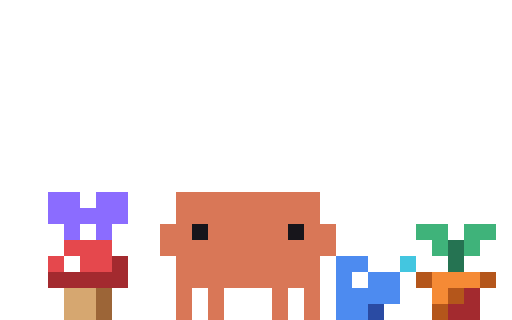
t = 0.00 s
t = 1.80 s: frame unchanged from t = 0.00 s, image omitted
t = 3.19 s: frame unchanged from t = 0.00 s, image omitted
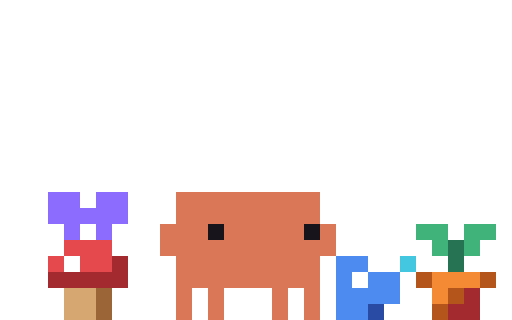
t = 5.06 s
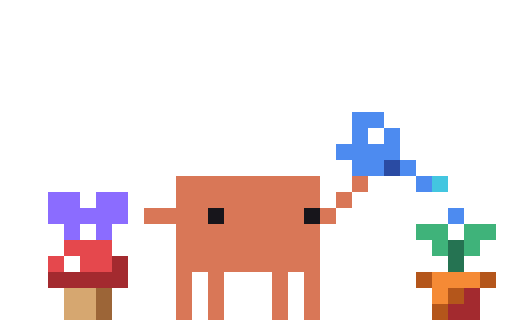
t = 6.66 s
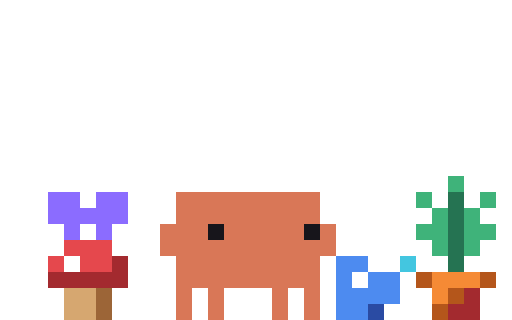
t = 8.31 s

The animated SVG that drew these frames (rendered in a browser with its animation timeline set to each time). Animation: 133 CSS @keyframes rules; frames cover the first 8.30 s, repeats indefinitely.

<svg xmlns="http://www.w3.org/2000/svg" width="96" height="60" viewBox="0 0 32 20" shape-rendering="crispEdges"><title>Clawd idle-garden</title><desc>Tends a potted sprout: tips his little blue watering can over it on tiptoe, watches it grow leaves, a bud and a pink flower, admires it while a butterfly visits and waves it goodbye, then the flower drops a seed that becomes the sprout again.</desc><style>@keyframes clawd-idle-garden-0-0{0%{opacity:1}24.404%{opacity:0}100%{opacity:0}}.clawd-idle-garden-0-0{opacity:1;animation:clawd-idle-garden-0-0 23070ms step-end infinite}@keyframes clawd-idle-garden-0-1{0%{opacity:0}24.404%{opacity:1}24.881%{opacity:0}100%{opacity:0}}.clawd-idle-garden-0-1{opacity:0;animation:clawd-idle-garden-0-1 23070ms step-end infinite}@keyframes clawd-idle-garden-0-2{0%{opacity:0}24.881%{opacity:1}25.531%{opacity:0}100%{opacity:0}}.clawd-idle-garden-0-2{opacity:0;animation:clawd-idle-garden-0-2 23070ms step-end infinite}@keyframes clawd-idle-garden-0-3{0%{opacity:0}25.531%{opacity:1}26.311%{opacity:0}100%{opacity:0}}.clawd-idle-garden-0-3{opacity:0;animation:clawd-idle-garden-0-3 23070ms step-end infinite}@keyframes clawd-idle-garden-0-4{0%{opacity:0}26.311%{opacity:1}29.172%{opacity:0}100%{opacity:0}}.clawd-idle-garden-0-4{opacity:0;animation:clawd-idle-garden-0-4 23070ms step-end infinite}@keyframes clawd-idle-garden-0-5{0%{opacity:0}29.172%{opacity:1}29.692%{opacity:0}100%{opacity:0}}.clawd-idle-garden-0-5{opacity:0;animation:clawd-idle-garden-0-5 23070ms step-end infinite}@keyframes clawd-idle-garden-0-6{0%{opacity:0}29.692%{opacity:1}30.212%{opacity:0}100%{opacity:0}}.clawd-idle-garden-0-6{opacity:0;animation:clawd-idle-garden-0-6 23070ms step-end infinite}@keyframes clawd-idle-garden-0-7{0%{opacity:0}30.212%{opacity:1}30.733%{opacity:0}100%{opacity:0}}.clawd-idle-garden-0-7{opacity:0;animation:clawd-idle-garden-0-7 23070ms step-end infinite}@keyframes clawd-idle-garden-0-8{0%{opacity:0}30.733%{opacity:1}31.339%{opacity:0}100%{opacity:0}}.clawd-idle-garden-0-8{opacity:0;animation:clawd-idle-garden-0-8 23070ms step-end infinite}@keyframes clawd-idle-garden-0-9{0%{opacity:0}31.339%{opacity:1}100%{opacity:1}}.clawd-idle-garden-0-9{opacity:0;animation:clawd-idle-garden-0-9 23070ms step-end infinite}@keyframes clawd-idle-garden-1-0{0%{opacity:1}33.507%{opacity:0}100%{opacity:0}}.clawd-idle-garden-1-0{opacity:1;animation:clawd-idle-garden-1-0 23070ms step-end infinite}@keyframes clawd-idle-garden-1-1{0%{opacity:0}33.507%{opacity:1}33.897%{opacity:0}100%{opacity:0}}.clawd-idle-garden-1-1{opacity:0;animation:clawd-idle-garden-1-1 23070ms step-end infinite}@keyframes clawd-idle-garden-1-2{0%{opacity:0}33.897%{opacity:1}34.287%{opacity:0}100%{opacity:0}}.clawd-idle-garden-1-2{opacity:0;animation:clawd-idle-garden-1-2 23070ms step-end infinite}@keyframes clawd-idle-garden-1-3{0%{opacity:0}34.287%{opacity:1}34.807%{opacity:0}100%{opacity:0}}.clawd-idle-garden-1-3{opacity:0;animation:clawd-idle-garden-1-3 23070ms step-end infinite}@keyframes clawd-idle-garden-1-4{0%{opacity:0}34.807%{opacity:1}35.241%{opacity:0}100%{opacity:0}}.clawd-idle-garden-1-4{opacity:0;animation:clawd-idle-garden-1-4 23070ms step-end infinite}@keyframes clawd-idle-garden-1-5{0%{opacity:0}35.241%{opacity:1}86.996%{opacity:0}100%{opacity:0}}.clawd-idle-garden-1-5{opacity:0;animation:clawd-idle-garden-1-5 23070ms step-end infinite}@keyframes clawd-idle-garden-1-6{0%{opacity:0}86.996%{opacity:1}87.56%{opacity:0}100%{opacity:0}}.clawd-idle-garden-1-6{opacity:0;animation:clawd-idle-garden-1-6 23070ms step-end infinite}@keyframes clawd-idle-garden-1-7{0%{opacity:0}87.56%{opacity:1}88.123%{opacity:0}100%{opacity:0}}.clawd-idle-garden-1-7{opacity:0;animation:clawd-idle-garden-1-7 23070ms step-end infinite}@keyframes clawd-idle-garden-1-8{0%{opacity:0}88.123%{opacity:1}88.6%{opacity:0}100%{opacity:0}}.clawd-idle-garden-1-8{opacity:0;animation:clawd-idle-garden-1-8 23070ms step-end infinite}@keyframes clawd-idle-garden-1-9{0%{opacity:0}88.6%{opacity:1}89.293%{opacity:0}100%{opacity:0}}.clawd-idle-garden-1-9{opacity:0;animation:clawd-idle-garden-1-9 23070ms step-end infinite}@keyframes clawd-idle-garden-1-10{0%{opacity:0}89.293%{opacity:1}89.944%{opacity:0}100%{opacity:0}}.clawd-idle-garden-1-10{opacity:0;animation:clawd-idle-garden-1-10 23070ms step-end infinite}@keyframes clawd-idle-garden-1-11{0%{opacity:0}89.944%{opacity:1}90.984%{opacity:0}100%{opacity:0}}.clawd-idle-garden-1-11{opacity:0;animation:clawd-idle-garden-1-11 23070ms step-end infinite}@keyframes clawd-idle-garden-1-12{0%{opacity:0}90.984%{opacity:1}91.721%{opacity:0}100%{opacity:0}}.clawd-idle-garden-1-12{opacity:0;animation:clawd-idle-garden-1-12 23070ms step-end infinite}@keyframes clawd-idle-garden-1-13{0%{opacity:0}91.721%{opacity:1}92.501%{opacity:0}100%{opacity:0}}.clawd-idle-garden-1-13{opacity:0;animation:clawd-idle-garden-1-13 23070ms step-end infinite}@keyframes clawd-idle-garden-1-14{0%{opacity:0}92.501%{opacity:1}100%{opacity:1}}.clawd-idle-garden-1-14{opacity:0;animation:clawd-idle-garden-1-14 23070ms step-end infinite}@keyframes clawd-idle-garden-2-0{0%{opacity:1}45.08%{opacity:0}100%{opacity:0}}.clawd-idle-garden-2-0{opacity:1;animation:clawd-idle-garden-2-0 23070ms step-end infinite}@keyframes clawd-idle-garden-2-1{0%{opacity:0}45.08%{opacity:1}45.644%{opacity:0}100%{opacity:0}}.clawd-idle-garden-2-1{opacity:0;animation:clawd-idle-garden-2-1 23070ms step-end infinite}@keyframes clawd-idle-garden-2-2{0%{opacity:0}45.644%{opacity:1}46.164%{opacity:0}100%{opacity:0}}.clawd-idle-garden-2-2{opacity:0;animation:clawd-idle-garden-2-2 23070ms step-end infinite}@keyframes clawd-idle-garden-2-3{0%{opacity:0}46.164%{opacity:1}47.508%{opacity:0}100%{opacity:0}}.clawd-idle-garden-2-3{opacity:0;animation:clawd-idle-garden-2-3 23070ms step-end infinite}@keyframes clawd-idle-garden-2-4{0%{opacity:0}47.508%{opacity:1}50.195%{opacity:0}100%{opacity:0}}.clawd-idle-garden-2-4{opacity:0;animation:clawd-idle-garden-2-4 23070ms step-end infinite}@keyframes clawd-idle-garden-2-5{0%{opacity:0}50.195%{opacity:1}57.304%{opacity:0}100%{opacity:0}}.clawd-idle-garden-2-5{opacity:0;animation:clawd-idle-garden-2-5 23070ms step-end infinite}@keyframes clawd-idle-garden-2-6{0%{opacity:0}57.304%{opacity:1}58.041%{opacity:0}100%{opacity:0}}.clawd-idle-garden-2-6{opacity:0;animation:clawd-idle-garden-2-6 23070ms step-end infinite}@keyframes clawd-idle-garden-2-7{0%{opacity:0}58.041%{opacity:1}58.821%{opacity:0}100%{opacity:0}}.clawd-idle-garden-2-7{opacity:0;animation:clawd-idle-garden-2-7 23070ms step-end infinite}@keyframes clawd-idle-garden-2-8{0%{opacity:0}58.821%{opacity:1}60.078%{opacity:0}100%{opacity:0}}.clawd-idle-garden-2-8{opacity:0;animation:clawd-idle-garden-2-8 23070ms step-end infinite}@keyframes clawd-idle-garden-2-9{0%{opacity:0}60.078%{opacity:1}78.11%{opacity:0}100%{opacity:0}}.clawd-idle-garden-2-9{opacity:0;animation:clawd-idle-garden-2-9 23070ms step-end infinite}@keyframes clawd-idle-garden-2-10{0%{opacity:0}78.11%{opacity:1}78.674%{opacity:0}100%{opacity:0}}.clawd-idle-garden-2-10{opacity:0;animation:clawd-idle-garden-2-10 23070ms step-end infinite}@keyframes clawd-idle-garden-2-11{0%{opacity:0}78.674%{opacity:1}82.835%{opacity:0}100%{opacity:0}}.clawd-idle-garden-2-11{opacity:0;animation:clawd-idle-garden-2-11 23070ms step-end infinite}@keyframes clawd-idle-garden-2-12{0%{opacity:0}82.835%{opacity:1}83.875%{opacity:0}100%{opacity:0}}.clawd-idle-garden-2-12{opacity:0;animation:clawd-idle-garden-2-12 23070ms step-end infinite}@keyframes clawd-idle-garden-2-13{0%{opacity:0}83.875%{opacity:1}85.696%{opacity:0}100%{opacity:0}}.clawd-idle-garden-2-13{opacity:0;animation:clawd-idle-garden-2-13 23070ms step-end infinite}@keyframes clawd-idle-garden-2-14{0%{opacity:0}85.696%{opacity:1}86.996%{opacity:0}100%{opacity:0}}.clawd-idle-garden-2-14{opacity:0;animation:clawd-idle-garden-2-14 23070ms step-end infinite}@keyframes clawd-idle-garden-2-15{0%{opacity:0}86.996%{opacity:1}100%{opacity:1}}.clawd-idle-garden-2-15{opacity:0;animation:clawd-idle-garden-2-15 23070ms step-end infinite}@keyframes clawd-idle-garden-4-0{0%{opacity:1}24.881%{opacity:0}100%{opacity:0}}.clawd-idle-garden-4-0{opacity:1;animation:clawd-idle-garden-4-0 23070ms step-end infinite}@keyframes clawd-idle-garden-4-1{0%{opacity:0}24.881%{opacity:1}30.212%{opacity:0}100%{opacity:0}}.clawd-idle-garden-4-1{opacity:0;animation:clawd-idle-garden-4-1 23070ms step-end infinite}@keyframes clawd-idle-garden-4-2{0%{opacity:0}30.212%{opacity:1}100%{opacity:1}}.clawd-idle-garden-4-2{opacity:0;animation:clawd-idle-garden-4-2 23070ms step-end infinite}@keyframes clawd-idle-garden-5-0{0%{opacity:1}23.84%{opacity:0}100%{opacity:0}}.clawd-idle-garden-5-0{opacity:1;animation:clawd-idle-garden-5-0 23070ms step-end infinite}@keyframes clawd-idle-garden-5-1{0%{opacity:0}23.84%{opacity:1}24.404%{opacity:0}100%{opacity:0}}.clawd-idle-garden-5-1{opacity:0;animation:clawd-idle-garden-5-1 23070ms step-end infinite}@keyframes clawd-idle-garden-5-2{0%{opacity:0}24.404%{opacity:1}24.881%{opacity:0}100%{opacity:0}}.clawd-idle-garden-5-2{opacity:0;animation:clawd-idle-garden-5-2 23070ms step-end infinite}@keyframes clawd-idle-garden-5-3{0%{opacity:0}24.881%{opacity:1}25.531%{opacity:0}100%{opacity:0}}.clawd-idle-garden-5-3{opacity:0;animation:clawd-idle-garden-5-3 23070ms step-end infinite}@keyframes clawd-idle-garden-5-4{0%{opacity:0}25.531%{opacity:1}29.692%{opacity:0}100%{opacity:0}}.clawd-idle-garden-5-4{opacity:0;animation:clawd-idle-garden-5-4 23070ms step-end infinite}@keyframes clawd-idle-garden-5-5{0%{opacity:0}29.692%{opacity:1}30.212%{opacity:0}100%{opacity:0}}.clawd-idle-garden-5-5{opacity:0;animation:clawd-idle-garden-5-5 23070ms step-end infinite}@keyframes clawd-idle-garden-5-6{0%{opacity:0}30.212%{opacity:1}30.733%{opacity:0}100%{opacity:0}}.clawd-idle-garden-5-6{opacity:0;animation:clawd-idle-garden-5-6 23070ms step-end infinite}@keyframes clawd-idle-garden-5-7{0%{opacity:0}30.733%{opacity:1}61.205%{opacity:0}100%{opacity:0}}.clawd-idle-garden-5-7{opacity:0;animation:clawd-idle-garden-5-7 23070ms step-end infinite}@keyframes clawd-idle-garden-5-8{0%{opacity:0}61.205%{opacity:1}61.638%{opacity:0}100%{opacity:0}}.clawd-idle-garden-5-8{opacity:0;animation:clawd-idle-garden-5-8 23070ms step-end infinite}@keyframes clawd-idle-garden-5-9{0%{opacity:0}61.638%{opacity:1}65.496%{opacity:0}100%{opacity:0}}.clawd-idle-garden-5-9{opacity:0;animation:clawd-idle-garden-5-9 23070ms step-end infinite}@keyframes clawd-idle-garden-5-10{0%{opacity:0}65.496%{opacity:1}77.46%{opacity:0}100%{opacity:0}}.clawd-idle-garden-5-10{opacity:0;animation:clawd-idle-garden-5-10 23070ms step-end infinite}@keyframes clawd-idle-garden-5-11{0%{opacity:0}77.46%{opacity:1}78.11%{opacity:0}100%{opacity:0}}.clawd-idle-garden-5-11{opacity:0;animation:clawd-idle-garden-5-11 23070ms step-end infinite}@keyframes clawd-idle-garden-5-12{0%{opacity:0}78.11%{opacity:1}78.674%{opacity:0}100%{opacity:0}}.clawd-idle-garden-5-12{opacity:0;animation:clawd-idle-garden-5-12 23070ms step-end infinite}@keyframes clawd-idle-garden-5-13{0%{opacity:0}78.674%{opacity:1}79.324%{opacity:0}100%{opacity:0}}.clawd-idle-garden-5-13{opacity:0;animation:clawd-idle-garden-5-13 23070ms step-end infinite}@keyframes clawd-idle-garden-5-14{0%{opacity:0}79.324%{opacity:1}79.887%{opacity:0}100%{opacity:0}}.clawd-idle-garden-5-14{opacity:0;animation:clawd-idle-garden-5-14 23070ms step-end infinite}@keyframes clawd-idle-garden-5-15{0%{opacity:0}79.887%{opacity:1}81.708%{opacity:0}100%{opacity:0}}.clawd-idle-garden-5-15{opacity:0;animation:clawd-idle-garden-5-15 23070ms step-end infinite}@keyframes clawd-idle-garden-5-16{0%{opacity:0}81.708%{opacity:1}100%{opacity:1}}.clawd-idle-garden-5-16{opacity:0;animation:clawd-idle-garden-5-16 23070ms step-end infinite}@keyframes clawd-idle-garden-6-0{0%{opacity:1}10.403%{opacity:0}100%{opacity:0}}.clawd-idle-garden-6-0{opacity:1;animation:clawd-idle-garden-6-0 23070ms step-end infinite}@keyframes clawd-idle-garden-6-1{0%{opacity:0}10.403%{opacity:1}10.88%{opacity:0}100%{opacity:0}}.clawd-idle-garden-6-1{opacity:0;animation:clawd-idle-garden-6-1 23070ms step-end infinite}@keyframes clawd-idle-garden-6-2{0%{opacity:0}10.88%{opacity:1}14.781%{opacity:0}100%{opacity:0}}.clawd-idle-garden-6-2{opacity:0;animation:clawd-idle-garden-6-2 23070ms step-end infinite}@keyframes clawd-idle-garden-6-3{0%{opacity:0}14.781%{opacity:1}19.679%{opacity:0}100%{opacity:0}}.clawd-idle-garden-6-3{opacity:0;animation:clawd-idle-garden-6-3 23070ms step-end infinite}@keyframes clawd-idle-garden-6-4{0%{opacity:0}19.679%{opacity:1}20.113%{opacity:0}100%{opacity:0}}.clawd-idle-garden-6-4{opacity:0;animation:clawd-idle-garden-6-4 23070ms step-end infinite}@keyframes clawd-idle-garden-6-5{0%{opacity:0}20.113%{opacity:1}22.54%{opacity:0}100%{opacity:0}}.clawd-idle-garden-6-5{opacity:0;animation:clawd-idle-garden-6-5 23070ms step-end infinite}@keyframes clawd-idle-garden-6-6{0%{opacity:0}22.54%{opacity:1}24.404%{opacity:0}100%{opacity:0}}.clawd-idle-garden-6-6{opacity:0;animation:clawd-idle-garden-6-6 23070ms step-end infinite}@keyframes clawd-idle-garden-6-7{0%{opacity:0}24.404%{opacity:1}24.881%{opacity:0}100%{opacity:0}}.clawd-idle-garden-6-7{opacity:0;animation:clawd-idle-garden-6-7 23070ms step-end infinite}@keyframes clawd-idle-garden-6-8{0%{opacity:0}24.881%{opacity:1}30.212%{opacity:0}100%{opacity:0}}.clawd-idle-garden-6-8{opacity:0;animation:clawd-idle-garden-6-8 23070ms step-end infinite}@keyframes clawd-idle-garden-6-9{0%{opacity:0}30.212%{opacity:1}35.241%{opacity:0}100%{opacity:0}}.clawd-idle-garden-6-9{opacity:0;animation:clawd-idle-garden-6-9 23070ms step-end infinite}@keyframes clawd-idle-garden-6-10{0%{opacity:0}35.241%{opacity:1}35.847%{opacity:0}100%{opacity:0}}.clawd-idle-garden-6-10{opacity:0;animation:clawd-idle-garden-6-10 23070ms step-end infinite}@keyframes clawd-idle-garden-6-11{0%{opacity:0}35.847%{opacity:1}36.454%{opacity:0}100%{opacity:0}}.clawd-idle-garden-6-11{opacity:0;animation:clawd-idle-garden-6-11 23070ms step-end infinite}@keyframes clawd-idle-garden-6-12{0%{opacity:0}36.454%{opacity:1}36.931%{opacity:0}100%{opacity:0}}.clawd-idle-garden-6-12{opacity:0;animation:clawd-idle-garden-6-12 23070ms step-end infinite}@keyframes clawd-idle-garden-6-13{0%{opacity:0}36.931%{opacity:1}54.616%{opacity:0}100%{opacity:0}}.clawd-idle-garden-6-13{opacity:0;animation:clawd-idle-garden-6-13 23070ms step-end infinite}@keyframes clawd-idle-garden-6-14{0%{opacity:0}54.616%{opacity:1}55.18%{opacity:0}100%{opacity:0}}.clawd-idle-garden-6-14{opacity:0;animation:clawd-idle-garden-6-14 23070ms step-end infinite}@keyframes clawd-idle-garden-6-15{0%{opacity:0}55.18%{opacity:1}56.177%{opacity:0}100%{opacity:0}}.clawd-idle-garden-6-15{opacity:0;animation:clawd-idle-garden-6-15 23070ms step-end infinite}@keyframes clawd-idle-garden-6-16{0%{opacity:0}56.177%{opacity:1}57.304%{opacity:0}100%{opacity:0}}.clawd-idle-garden-6-16{opacity:0;animation:clawd-idle-garden-6-16 23070ms step-end infinite}@keyframes clawd-idle-garden-6-17{0%{opacity:0}57.304%{opacity:1}61.205%{opacity:0}100%{opacity:0}}.clawd-idle-garden-6-17{opacity:0;animation:clawd-idle-garden-6-17 23070ms step-end infinite}@keyframes clawd-idle-garden-6-18{0%{opacity:0}61.205%{opacity:1}61.638%{opacity:0}100%{opacity:0}}.clawd-idle-garden-6-18{opacity:0;animation:clawd-idle-garden-6-18 23070ms step-end infinite}@keyframes clawd-idle-garden-6-19{0%{opacity:0}61.638%{opacity:1}65.496%{opacity:0}100%{opacity:0}}.clawd-idle-garden-6-19{opacity:0;animation:clawd-idle-garden-6-19 23070ms step-end infinite}@keyframes clawd-idle-garden-6-20{0%{opacity:0}65.496%{opacity:1}72.909%{opacity:0}100%{opacity:0}}.clawd-idle-garden-6-20{opacity:0;animation:clawd-idle-garden-6-20 23070ms step-end infinite}@keyframes clawd-idle-garden-6-21{0%{opacity:0}72.909%{opacity:1}73.385%{opacity:0}100%{opacity:0}}.clawd-idle-garden-6-21{opacity:0;animation:clawd-idle-garden-6-21 23070ms step-end infinite}@keyframes clawd-idle-garden-6-22{0%{opacity:0}73.385%{opacity:1}77.46%{opacity:0}100%{opacity:0}}.clawd-idle-garden-6-22{opacity:0;animation:clawd-idle-garden-6-22 23070ms step-end infinite}@keyframes clawd-idle-garden-6-23{0%{opacity:0}77.46%{opacity:1}81.708%{opacity:0}100%{opacity:0}}.clawd-idle-garden-6-23{opacity:0;animation:clawd-idle-garden-6-23 23070ms step-end infinite}@keyframes clawd-idle-garden-6-24{0%{opacity:0}81.708%{opacity:1}85.696%{opacity:0}100%{opacity:0}}.clawd-idle-garden-6-24{opacity:0;animation:clawd-idle-garden-6-24 23070ms step-end infinite}@keyframes clawd-idle-garden-6-25{0%{opacity:0}85.696%{opacity:1}86.996%{opacity:0}100%{opacity:0}}.clawd-idle-garden-6-25{opacity:0;animation:clawd-idle-garden-6-25 23070ms step-end infinite}@keyframes clawd-idle-garden-6-26{0%{opacity:0}86.996%{opacity:1}94.365%{opacity:0}100%{opacity:0}}.clawd-idle-garden-6-26{opacity:0;animation:clawd-idle-garden-6-26 23070ms step-end infinite}@keyframes clawd-idle-garden-6-27{0%{opacity:0}94.365%{opacity:1}100%{opacity:1}}.clawd-idle-garden-6-27{opacity:0;animation:clawd-idle-garden-6-27 23070ms step-end infinite}@keyframes clawd-idle-garden-7-0{0%{opacity:1}26.311%{opacity:0}100%{opacity:0}}.clawd-idle-garden-7-0{opacity:1;animation:clawd-idle-garden-7-0 23070ms step-end infinite}@keyframes clawd-idle-garden-7-1{0%{opacity:0}26.311%{opacity:1}26.875%{opacity:0}100%{opacity:0}}.clawd-idle-garden-7-1{opacity:0;animation:clawd-idle-garden-7-1 23070ms step-end infinite}@keyframes clawd-idle-garden-7-2{0%{opacity:0}26.875%{opacity:1}27.265%{opacity:0}100%{opacity:0}}.clawd-idle-garden-7-2{opacity:0;animation:clawd-idle-garden-7-2 23070ms step-end infinite}@keyframes clawd-idle-garden-7-3{0%{opacity:0}27.265%{opacity:1}27.828%{opacity:0}100%{opacity:0}}.clawd-idle-garden-7-3{opacity:0;animation:clawd-idle-garden-7-3 23070ms step-end infinite}@keyframes clawd-idle-garden-7-4{0%{opacity:0}27.828%{opacity:1}28.218%{opacity:0}100%{opacity:0}}.clawd-idle-garden-7-4{opacity:0;animation:clawd-idle-garden-7-4 23070ms step-end infinite}@keyframes clawd-idle-garden-7-5{0%{opacity:0}28.218%{opacity:1}28.782%{opacity:0}100%{opacity:0}}.clawd-idle-garden-7-5{opacity:0;animation:clawd-idle-garden-7-5 23070ms step-end infinite}@keyframes clawd-idle-garden-7-6{0%{opacity:0}28.782%{opacity:1}29.172%{opacity:0}100%{opacity:0}}.clawd-idle-garden-7-6{opacity:0;animation:clawd-idle-garden-7-6 23070ms step-end infinite}@keyframes clawd-idle-garden-7-7{0%{opacity:0}29.172%{opacity:1}29.692%{opacity:0}100%{opacity:0}}.clawd-idle-garden-7-7{opacity:0;animation:clawd-idle-garden-7-7 23070ms step-end infinite}@keyframes clawd-idle-garden-7-8{0%{opacity:0}29.692%{opacity:1}61.638%{opacity:0}100%{opacity:0}}.clawd-idle-garden-7-8{opacity:0;animation:clawd-idle-garden-7-8 23070ms step-end infinite}@keyframes clawd-idle-garden-7-9{0%{opacity:0}61.638%{opacity:1}62.115%{opacity:0}100%{opacity:0}}.clawd-idle-garden-7-9{opacity:0;animation:clawd-idle-garden-7-9 23070ms step-end infinite}@keyframes clawd-idle-garden-7-10{0%{opacity:0}62.115%{opacity:1}62.722%{opacity:0}100%{opacity:0}}.clawd-idle-garden-7-10{opacity:0;animation:clawd-idle-garden-7-10 23070ms step-end infinite}@keyframes clawd-idle-garden-7-11{0%{opacity:0}62.722%{opacity:1}63.546%{opacity:0}100%{opacity:0}}.clawd-idle-garden-7-11{opacity:0;animation:clawd-idle-garden-7-11 23070ms step-end infinite}@keyframes clawd-idle-garden-7-12{0%{opacity:0}63.546%{opacity:1}64.629%{opacity:0}100%{opacity:0}}.clawd-idle-garden-7-12{opacity:0;animation:clawd-idle-garden-7-12 23070ms step-end infinite}@keyframes clawd-idle-garden-7-13{0%{opacity:0}64.629%{opacity:1}65.496%{opacity:0}100%{opacity:0}}.clawd-idle-garden-7-13{opacity:0;animation:clawd-idle-garden-7-13 23070ms step-end infinite}@keyframes clawd-idle-garden-7-14{0%{opacity:0}65.496%{opacity:1}100%{opacity:1}}.clawd-idle-garden-7-14{opacity:0;animation:clawd-idle-garden-7-14 23070ms step-end infinite}@keyframes clawd-idle-garden-8-0{0%{opacity:1}16.081%{opacity:0}100%{opacity:0}}.clawd-idle-garden-8-0{opacity:1;animation:clawd-idle-garden-8-0 23070ms step-end infinite}@keyframes clawd-idle-garden-8-1{0%{opacity:0}16.081%{opacity:1}18.032%{opacity:0}100%{opacity:0}}.clawd-idle-garden-8-1{opacity:0;animation:clawd-idle-garden-8-1 23070ms step-end infinite}@keyframes clawd-idle-garden-8-2{0%{opacity:0}18.032%{opacity:1}39.749%{opacity:0}100%{opacity:0}}.clawd-idle-garden-8-2{opacity:0;animation:clawd-idle-garden-8-2 23070ms step-end infinite}@keyframes clawd-idle-garden-8-3{0%{opacity:0}39.749%{opacity:1}41.612%{opacity:0}100%{opacity:0}}.clawd-idle-garden-8-3{opacity:0;animation:clawd-idle-garden-8-3 23070ms step-end infinite}@keyframes clawd-idle-garden-8-4{0%{opacity:0}41.612%{opacity:1}53.316%{opacity:0}100%{opacity:0}}.clawd-idle-garden-8-4{opacity:0;animation:clawd-idle-garden-8-4 23070ms step-end infinite}@keyframes clawd-idle-garden-8-5{0%{opacity:0}53.316%{opacity:1}53.966%{opacity:0}100%{opacity:0}}.clawd-idle-garden-8-5{opacity:0;animation:clawd-idle-garden-8-5 23070ms step-end infinite}@keyframes clawd-idle-garden-8-6{0%{opacity:0}53.966%{opacity:1}54.616%{opacity:0}100%{opacity:0}}.clawd-idle-garden-8-6{opacity:0;animation:clawd-idle-garden-8-6 23070ms step-end infinite}@keyframes clawd-idle-garden-8-7{0%{opacity:0}54.616%{opacity:1}55.18%{opacity:0}100%{opacity:0}}.clawd-idle-garden-8-7{opacity:0;animation:clawd-idle-garden-8-7 23070ms step-end infinite}@keyframes clawd-idle-garden-8-8{0%{opacity:0}55.18%{opacity:1}55.7%{opacity:0}100%{opacity:0}}.clawd-idle-garden-8-8{opacity:0;animation:clawd-idle-garden-8-8 23070ms step-end infinite}@keyframes clawd-idle-garden-8-9{0%{opacity:0}55.7%{opacity:1}56.177%{opacity:0}100%{opacity:0}}.clawd-idle-garden-8-9{opacity:0;animation:clawd-idle-garden-8-9 23070ms step-end infinite}@keyframes clawd-idle-garden-8-10{0%{opacity:0}56.177%{opacity:1}56.697%{opacity:0}100%{opacity:0}}.clawd-idle-garden-8-10{opacity:0;animation:clawd-idle-garden-8-10 23070ms step-end infinite}@keyframes clawd-idle-garden-8-11{0%{opacity:0}56.697%{opacity:1}57.304%{opacity:0}100%{opacity:0}}.clawd-idle-garden-8-11{opacity:0;animation:clawd-idle-garden-8-11 23070ms step-end infinite}@keyframes clawd-idle-garden-8-12{0%{opacity:0}57.304%{opacity:1}58.041%{opacity:0}100%{opacity:0}}.clawd-idle-garden-8-12{opacity:0;animation:clawd-idle-garden-8-12 23070ms step-end infinite}@keyframes clawd-idle-garden-8-13{0%{opacity:0}58.041%{opacity:1}58.821%{opacity:0}100%{opacity:0}}.clawd-idle-garden-8-13{opacity:0;animation:clawd-idle-garden-8-13 23070ms step-end infinite}@keyframes clawd-idle-garden-8-14{0%{opacity:0}58.821%{opacity:1}59.471%{opacity:0}100%{opacity:0}}.clawd-idle-garden-8-14{opacity:0;animation:clawd-idle-garden-8-14 23070ms step-end infinite}@keyframes clawd-idle-garden-8-15{0%{opacity:0}59.471%{opacity:1}60.078%{opacity:0}100%{opacity:0}}.clawd-idle-garden-8-15{opacity:0;animation:clawd-idle-garden-8-15 23070ms step-end infinite}@keyframes clawd-idle-garden-8-16{0%{opacity:0}60.078%{opacity:1}69.397%{opacity:0}100%{opacity:0}}.clawd-idle-garden-8-16{opacity:0;animation:clawd-idle-garden-8-16 23070ms step-end infinite}@keyframes clawd-idle-garden-8-17{0%{opacity:0}69.397%{opacity:1}71.261%{opacity:0}100%{opacity:0}}.clawd-idle-garden-8-17{opacity:0;animation:clawd-idle-garden-8-17 23070ms step-end infinite}@keyframes clawd-idle-garden-8-18{0%{opacity:0}71.261%{opacity:1}77.46%{opacity:0}100%{opacity:0}}.clawd-idle-garden-8-18{opacity:0;animation:clawd-idle-garden-8-18 23070ms step-end infinite}@keyframes clawd-idle-garden-8-19{0%{opacity:0}77.46%{opacity:1}78.11%{opacity:0}100%{opacity:0}}.clawd-idle-garden-8-19{opacity:0;animation:clawd-idle-garden-8-19 23070ms step-end infinite}@keyframes clawd-idle-garden-8-20{0%{opacity:0}78.11%{opacity:1}78.674%{opacity:0}100%{opacity:0}}.clawd-idle-garden-8-20{opacity:0;animation:clawd-idle-garden-8-20 23070ms step-end infinite}@keyframes clawd-idle-garden-8-21{0%{opacity:0}78.674%{opacity:1}79.324%{opacity:0}100%{opacity:0}}.clawd-idle-garden-8-21{opacity:0;animation:clawd-idle-garden-8-21 23070ms step-end infinite}@keyframes clawd-idle-garden-8-22{0%{opacity:0}79.324%{opacity:1}79.887%{opacity:0}100%{opacity:0}}.clawd-idle-garden-8-22{opacity:0;animation:clawd-idle-garden-8-22 23070ms step-end infinite}@keyframes clawd-idle-garden-8-23{0%{opacity:0}79.887%{opacity:1}90.984%{opacity:0}100%{opacity:0}}.clawd-idle-garden-8-23{opacity:0;animation:clawd-idle-garden-8-23 23070ms step-end infinite}@keyframes clawd-idle-garden-8-24{0%{opacity:0}90.984%{opacity:1}91.721%{opacity:0}100%{opacity:0}}.clawd-idle-garden-8-24{opacity:0;animation:clawd-idle-garden-8-24 23070ms step-end infinite}@keyframes clawd-idle-garden-8-25{0%{opacity:0}91.721%{opacity:1}92.501%{opacity:0}100%{opacity:0}}.clawd-idle-garden-8-25{opacity:0;animation:clawd-idle-garden-8-25 23070ms step-end infinite}@keyframes clawd-idle-garden-8-26{0%{opacity:0}92.501%{opacity:1}93.368%{opacity:0}100%{opacity:0}}.clawd-idle-garden-8-26{opacity:0;animation:clawd-idle-garden-8-26 23070ms step-end infinite}@keyframes clawd-idle-garden-8-27{0%{opacity:0}93.368%{opacity:1}94.365%{opacity:0}100%{opacity:0}}.clawd-idle-garden-8-27{opacity:0;animation:clawd-idle-garden-8-27 23070ms step-end infinite}@keyframes clawd-idle-garden-8-28{0%{opacity:0}94.365%{opacity:1}100%{opacity:1}}.clawd-idle-garden-8-28{opacity:0;animation:clawd-idle-garden-8-28 23070ms step-end infinite}@media (prefers-reduced-motion:reduce){[class^="clawd-idle-garden-"]{animation:none!important}}</style><g class="clawd-idle-garden-0-0"><path fill="#4D8BF0" d="M21 16h2v1h-2zM21 17h1v1h-1zM23 17h2v1h-2zM21 18h4v1h-4zM21 19h2v1h-2z"/><path fill="#43C6E0" d="M25 16h1v1h-1z"/><path fill="#2A4BA3" d="M23 19h1v1h-1z"/></g><g class="clawd-idle-garden-0-1"><path fill="#4D8BF0" d="M21 13h2v1h-2zM21 14h1v1h-1zM23 14h2v1h-2zM21 15h4v1h-4zM21 16h2v1h-2z"/><path fill="#43C6E0" d="M25 13h1v1h-1z"/><path fill="#2A4BA3" d="M23 16h1v1h-1z"/></g><g class="clawd-idle-garden-0-2"><path fill="#4D8BF0" d="M22 10h2v1h-2zM22 11h1v1h-1zM24 11h2v1h-2zM22 12h4v1h-4zM22 13h2v1h-2z"/><path fill="#43C6E0" d="M26 10h1v1h-1z"/><path fill="#2A4BA3" d="M24 13h1v1h-1z"/></g><g class="clawd-idle-garden-0-3"><path fill="#4D8BF0" d="M22 7h2v1h-2zM22 8h1v1h-1zM24 8h2v1h-2zM21 9h4v1h-4zM22 10h2v1h-2z"/><path fill="#43C6E0" d="M26 8h1v1h-1z"/><path fill="#2A4BA3" d="M24 10h1v1h-1z"/></g><g class="clawd-idle-garden-0-4"><path fill="#4D8BF0" d="M22 7h2v1h-2zM22 8h1v1h-1zM24 8h1v1h-1zM21 9h4v1h-4zM22 10h2v1h-2zM25 10h1v1h-1zM26 11h1v1h-1z"/><path fill="#2A4BA3" d="M24 10h1v1h-1z"/><path fill="#43C6E0" d="M27 11h1v1h-1z"/></g><g class="clawd-idle-garden-0-5"><path fill="#4D8BF0" d="M22 7h2v1h-2zM22 8h1v1h-1zM24 8h2v1h-2zM21 9h4v1h-4zM22 10h2v1h-2z"/><path fill="#43C6E0" d="M26 8h1v1h-1z"/><path fill="#2A4BA3" d="M24 10h1v1h-1z"/></g><g class="clawd-idle-garden-0-6"><path fill="#4D8BF0" d="M22 10h2v1h-2zM22 11h1v1h-1zM24 11h2v1h-2zM22 12h4v1h-4zM22 13h2v1h-2z"/><path fill="#43C6E0" d="M26 10h1v1h-1z"/><path fill="#2A4BA3" d="M24 13h1v1h-1z"/></g><g class="clawd-idle-garden-0-7"><path fill="#4D8BF0" d="M21 13h2v1h-2zM21 14h1v1h-1zM23 14h2v1h-2zM21 15h4v1h-4zM21 16h2v1h-2z"/><path fill="#43C6E0" d="M25 13h1v1h-1z"/><path fill="#2A4BA3" d="M23 16h1v1h-1z"/></g><g class="clawd-idle-garden-0-8"><path fill="#4D8BF0" d="M21 15h2v1h-2zM21 16h1v1h-1zM23 16h2v1h-2zM21 17h4v1h-4zM21 18h2v1h-2z"/><path fill="#43C6E0" d="M25 15h1v1h-1z"/><path fill="#2A4BA3" d="M23 18h1v1h-1z"/></g><g class="clawd-idle-garden-0-9"><path fill="#4D8BF0" d="M21 16h2v1h-2zM21 17h1v1h-1zM23 17h2v1h-2zM21 18h4v1h-4zM21 19h2v1h-2z"/><path fill="#43C6E0" d="M25 16h1v1h-1z"/><path fill="#2A4BA3" d="M23 19h1v1h-1z"/></g><g class="clawd-idle-garden-1-0"><path fill="#3FB37A" d="M26 14h2v1h-2zM29 14h2v1h-2zM27 15h1v1h-1zM29 15h1v1h-1z"/><path fill="#257352" d="M28 15h1v1h-1zM28 16h1v1h-1z"/></g><g class="clawd-idle-garden-1-1"><path fill="#3FB37A" d="M28 13h1v1h-1zM26 14h2v1h-2zM29 14h2v1h-2zM27 15h1v1h-1zM29 15h1v1h-1z"/><path fill="#257352" d="M28 14h1v1h-1zM28 15h1v1h-1zM28 16h1v1h-1z"/></g><g class="clawd-idle-garden-1-2"><path fill="#3FB37A" d="M28 12h1v1h-1zM26 14h2v1h-2zM29 14h2v1h-2zM27 15h1v1h-1zM29 15h1v1h-1z"/><path fill="#257352" d="M28 13h1v1h-1zM28 14h1v1h-1zM28 15h1v1h-1zM28 16h1v1h-1z"/></g><g class="clawd-idle-garden-1-3"><path fill="#3FB37A" d="M28 11h1v1h-1zM27 12h1v1h-1zM29 12h1v1h-1zM26 14h2v1h-2zM29 14h2v1h-2zM27 15h1v1h-1zM29 15h1v1h-1z"/><path fill="#257352" d="M28 12h1v1h-1zM28 13h1v1h-1zM28 14h1v1h-1zM28 15h1v1h-1zM28 16h1v1h-1z"/></g><g class="clawd-idle-garden-1-4"><path fill="#3FB37A" d="M28 10h1v1h-1zM26 11h1v1h-1zM30 11h1v1h-1zM27 12h1v1h-1zM29 12h1v1h-1zM26 14h2v1h-2zM29 14h2v1h-2zM27 15h1v1h-1zM29 15h1v1h-1z"/><path fill="#257352" d="M28 11h1v1h-1zM28 12h1v1h-1zM28 13h1v1h-1zM28 14h1v1h-1zM28 15h1v1h-1zM28 16h1v1h-1z"/></g><g class="clawd-idle-garden-1-5"><path fill="#3FB37A" d="M28 11h1v1h-1zM26 12h1v1h-1zM30 12h1v1h-1zM27 13h1v1h-1zM29 13h1v1h-1zM26 14h2v1h-2zM29 14h2v1h-2zM27 15h1v1h-1zM29 15h1v1h-1z"/><path fill="#257352" d="M28 12h1v1h-1zM28 13h1v1h-1zM28 14h1v1h-1zM28 15h1v1h-1zM28 16h1v1h-1z"/></g><g class="clawd-idle-garden-1-6"><path fill="#FF7EA1" d="M27 10h1v1h-1zM27 11h1v1h-1z"/><path fill="#3FB37A" d="M26 11h1v1h-1zM28 11h1v1h-1zM27 12h1v1h-1zM29 12h1v1h-1zM27 14h1v1h-1zM29 14h1v1h-1z"/><path fill="#9C6537" d="M26 12h1v1h-1z"/><path fill="#257352" d="M28 12h1v1h-1zM28 13h1v1h-1zM28 14h1v1h-1zM28 15h1v1h-1zM28 16h1v1h-1z"/></g><g class="clawd-idle-garden-1-7"><path fill="#FF7EA1" d="M27 10h1v1h-1zM27 11h1v1h-1z"/><path fill="#3FB37A" d="M26 11h1v1h-1zM28 11h1v1h-1zM27 12h1v1h-1zM29 12h1v1h-1zM27 14h1v1h-1zM29 14h1v1h-1z"/><path fill="#257352" d="M28 12h1v1h-1zM28 13h1v1h-1zM28 14h1v1h-1zM28 15h1v1h-1zM28 16h1v1h-1z"/><path fill="#9C6537" d="M26 13h1v1h-1z"/></g><g class="clawd-idle-garden-1-8"><path fill="#FF7EA1" d="M27 11h1v1h-1zM27 12h1v1h-1z"/><path fill="#3FB37A" d="M26 12h1v1h-1zM28 12h1v1h-1zM27 13h1v1h-1zM29 13h1v1h-1zM27 15h1v1h-1zM29 15h1v1h-1z"/><path fill="#257352" d="M28 13h1v1h-1zM28 14h1v1h-1zM28 15h1v1h-1zM28 16h1v1h-1z"/><path fill="#9C6537" d="M26 15h1v1h-1z"/></g><g class="clawd-idle-garden-1-9"><path fill="#FF7EA1" d="M27 13h1v1h-1zM27 14h1v1h-1z"/><path fill="#3FB37A" d="M26 14h1v1h-1zM28 14h1v1h-1zM27 15h1v1h-1zM29 15h1v1h-1z"/><path fill="#257352" d="M28 15h1v1h-1zM28 16h1v1h-1z"/><path fill="#9C6537" d="M26 16h1v1h-1z"/></g><g class="clawd-idle-garden-1-10"><path fill="#9C6537" d="M27 16h1v1h-1z"/></g><g class="clawd-idle-garden-1-11"><path fill="#9C6537" d="M28 16h1v1h-1z"/></g><g class="clawd-idle-garden-1-12"><path fill="#3FB37A" d="M28 16h1v1h-1z"/></g><g class="clawd-idle-garden-1-13"><path fill="#3FB37A" d="M27 15h1v1h-1zM29 15h1v1h-1z"/><path fill="#257352" d="M28 16h1v1h-1z"/></g><g class="clawd-idle-garden-1-14"><path fill="#3FB37A" d="M26 14h2v1h-2zM29 14h2v1h-2zM27 15h1v1h-1zM29 15h1v1h-1z"/><path fill="#257352" d="M28 15h1v1h-1zM28 16h1v1h-1z"/></g><g class="clawd-idle-garden-2-0"></g><g class="clawd-idle-garden-2-1"><path fill="#3FB37A" d="M28 10h1v1h-1zM27 11h1v1h-1zM29 11h1v1h-1z"/><path fill="#257352" d="M28 11h1v1h-1z"/></g><g class="clawd-idle-garden-2-2"><path fill="#FF7EA1" d="M28 9h1v1h-1zM28 10h1v1h-1zM28 11h1v1h-1z"/><path fill="#3FB37A" d="M27 11h1v1h-1zM29 11h1v1h-1z"/></g><g class="clawd-idle-garden-2-3"><path fill="#FF7EA1" d="M28 10h1v1h-1zM28 11h1v1h-1z"/><path fill="#3FB37A" d="M27 11h1v1h-1zM29 11h1v1h-1z"/></g><g class="clawd-idle-garden-2-4"><path fill="#FF7EA1" d="M27 10h1v1h-1zM27 11h1v1h-1z"/><path fill="#3FB37A" d="M26 11h1v1h-1zM28 11h1v1h-1z"/></g><g class="clawd-idle-garden-2-5"><path fill="#FF7EA1" d="M28 10h1v1h-1zM28 11h1v1h-1z"/><path fill="#3FB37A" d="M27 11h1v1h-1zM29 11h1v1h-1z"/></g><g class="clawd-idle-garden-2-6"><path fill="#FF7EA1" d="M28 9h1v1h-1zM27 10h3v1h-3zM28 11h1v1h-1z"/><path fill="#3FB37A" d="M27 11h1v1h-1zM29 11h1v1h-1z"/></g><g class="clawd-idle-garden-2-7"><path fill="#FF7EA1" d="M26 9h1v1h-1zM28 9h1v1h-1zM30 9h1v1h-1zM26 10h2v1h-2zM29 10h2v1h-2zM27 11h3v1h-3z"/><path fill="#E0A42C" d="M28 10h1v1h-1z"/></g><g class="clawd-idle-garden-2-8"><path fill="#FF7EA1" d="M27 8h1v1h-1zM29 8h1v1h-1zM26 9h2v1h-2zM29 9h2v1h-2zM26 10h1v1h-1zM30 10h1v1h-1zM27 11h3v1h-3z"/><path fill="#E0A42C" d="M28 9h1v1h-1zM27 10h3v1h-3z"/></g><g class="clawd-idle-garden-2-9"><path fill="#FF7EA1" d="M27 9h1v1h-1zM29 9h1v1h-1zM26 10h2v1h-2zM29 10h2v1h-2zM26 11h1v1h-1zM30 11h1v1h-1zM27 12h3v1h-3z"/><path fill="#E0A42C" d="M28 10h1v1h-1zM27 11h3v1h-3z"/></g><g class="clawd-idle-garden-2-10"><path fill="#FF7EA1" d="M27 7h1v1h-1zM29 7h1v1h-1zM26 8h2v1h-2zM29 8h2v1h-2zM26 9h1v1h-1zM30 9h1v1h-1zM27 10h3v1h-3z"/><path fill="#E0A42C" d="M28 8h1v1h-1zM27 9h3v1h-3z"/></g><g class="clawd-idle-garden-2-11"><path fill="#FF7EA1" d="M27 8h1v1h-1zM29 8h1v1h-1zM26 9h2v1h-2zM29 9h2v1h-2zM26 10h1v1h-1zM30 10h1v1h-1zM27 11h3v1h-3z"/><path fill="#E0A42C" d="M28 9h1v1h-1zM27 10h3v1h-3z"/></g><g class="clawd-idle-garden-2-12"><path fill="#FF7EA1" d="M26 9h1v1h-1zM28 9h1v1h-1zM30 9h1v1h-1zM26 10h2v1h-2zM29 10h2v1h-2zM27 11h3v1h-3z"/><path fill="#E0A42C" d="M28 10h1v1h-1z"/></g><g class="clawd-idle-garden-2-13"><path fill="#FF7EA1" d="M28 10h1v1h-1zM28 11h1v1h-1z"/><path fill="#3FB37A" d="M27 11h1v1h-1zM29 11h1v1h-1z"/></g><g class="clawd-idle-garden-2-14"><path fill="#FF7EA1" d="M27 10h1v1h-1zM27 11h1v1h-1z"/><path fill="#3FB37A" d="M26 11h1v1h-1zM28 11h1v1h-1z"/></g><g class="clawd-idle-garden-2-15"></g><g class="clawd-idle-garden-3-0"><path fill="#E5484D" d="M4 15h3v1h-3zM3 16h1v1h-1zM5 16h2v1h-2z"/><path fill="#FFFFFF" d="M4 16h1v1h-1z"/><path fill="#A32A2F" d="M7 16h1v1h-1zM3 17h5v1h-5zM29 18h1v1h-1zM28 19h2v1h-2z"/><path fill="#B4561B" d="M26 17h1v1h-1zM30 17h1v1h-1zM28 18h1v1h-1zM27 19h1v1h-1z"/><path fill="#F58A35" d="M27 17h3v1h-3zM27 18h1v1h-1z"/><path fill="#D6A770" d="M4 18h2v1h-2zM4 19h2v1h-2z"/><path fill="#9C6537" d="M6 18h1v1h-1zM6 19h1v1h-1z"/></g><g class="clawd-idle-garden-4-0"><path fill="#D97757" d="M11 12h9v1h-9zM11 13h9v1h-9zM10 14h10v1h-10zM10 15h10v1h-10zM11 16h9v1h-9zM11 17h9v1h-9zM11 18h1v1h-1zM13 18h1v1h-1zM17 18h1v1h-1zM19 18h1v1h-1zM11 19h1v1h-1zM13 19h1v1h-1zM17 19h1v1h-1zM19 19h1v1h-1z"/></g><g class="clawd-idle-garden-4-1"><path fill="#D97757" d="M11 11h9v1h-9zM11 12h9v1h-9zM9 13h11v1h-11zM11 14h9v1h-9zM11 15h9v1h-9zM11 16h9v1h-9zM11 17h1v1h-1zM13 17h1v1h-1zM17 17h1v1h-1zM19 17h1v1h-1zM11 18h1v1h-1zM13 18h1v1h-1zM17 18h1v1h-1zM19 18h1v1h-1zM11 19h1v1h-1zM13 19h1v1h-1zM17 19h1v1h-1zM19 19h1v1h-1z"/></g><g class="clawd-idle-garden-4-2"><path fill="#D97757" d="M11 12h9v1h-9zM11 13h9v1h-9zM10 14h10v1h-10zM10 15h10v1h-10zM11 16h9v1h-9zM11 17h9v1h-9zM11 18h1v1h-1zM13 18h1v1h-1zM17 18h1v1h-1zM19 18h1v1h-1zM11 19h1v1h-1zM13 19h1v1h-1zM17 19h1v1h-1zM19 19h1v1h-1z"/></g><g class="clawd-idle-garden-5-0"><path fill="#D97757" d="M20 14h1v1h-1zM20 15h1v1h-1z"/></g><g class="clawd-idle-garden-5-1"><path fill="#D97757" d="M20 15h1v1h-1zM20 16h1v1h-1z"/></g><g class="clawd-idle-garden-5-2"><path fill="#D97757" d="M20 13h1v1h-1zM20 14h1v1h-1z"/></g><g class="clawd-idle-garden-5-3"><path fill="#D97757" d="M21 11h1v1h-1zM21 12h1v1h-1zM20 13h1v1h-1z"/></g><g class="clawd-idle-garden-5-4"><path fill="#D97757" d="M22 11h1v1h-1zM21 12h1v1h-1zM20 13h1v1h-1z"/></g><g class="clawd-idle-garden-5-5"><path fill="#D97757" d="M21 11h1v1h-1zM21 12h1v1h-1zM20 13h1v1h-1z"/></g><g class="clawd-idle-garden-5-6"><path fill="#D97757" d="M20 13h1v1h-1zM20 14h1v1h-1z"/></g><g class="clawd-idle-garden-5-7"><path fill="#D97757" d="M20 14h1v1h-1zM20 15h1v1h-1z"/></g><g class="clawd-idle-garden-5-8"><path fill="#D97757" d="M20 15h1v1h-1zM20 16h1v1h-1z"/></g><g class="clawd-idle-garden-5-9"><path fill="#D97757" d="M20 13h1v1h-1zM20 14h1v1h-1z"/></g><g class="clawd-idle-garden-5-10"><path fill="#D97757" d="M20 14h1v1h-1zM20 15h1v1h-1z"/></g><g class="clawd-idle-garden-5-11"><path fill="#D97757" d="M20 13h1v1h-1zM20 14h1v1h-1z"/></g><g class="clawd-idle-garden-5-12"><path fill="#D97757" d="M20 12h1v1h-1zM20 13h1v1h-1zM20 14h1v1h-1z"/></g><g class="clawd-idle-garden-5-13"><path fill="#D97757" d="M20 13h1v1h-1zM20 14h1v1h-1z"/></g><g class="clawd-idle-garden-5-14"><path fill="#D97757" d="M20 12h1v1h-1zM20 13h1v1h-1zM20 14h1v1h-1z"/></g><g class="clawd-idle-garden-5-15"><path fill="#D97757" d="M20 13h1v1h-1zM20 14h1v1h-1z"/></g><g class="clawd-idle-garden-5-16"><path fill="#D97757" d="M20 14h1v1h-1zM20 15h1v1h-1z"/></g><g class="clawd-idle-garden-6-0"><path fill="#17151B" d="M12 14h1v1h-1zM18 14h1v1h-1z"/></g><g class="clawd-idle-garden-6-1"></g><g class="clawd-idle-garden-6-2"><path fill="#17151B" d="M12 14h1v1h-1zM18 14h1v1h-1z"/></g><g class="clawd-idle-garden-6-3"><path fill="#17151B" d="M11 14h1v1h-1zM17 14h1v1h-1z"/></g><g class="clawd-idle-garden-6-4"></g><g class="clawd-idle-garden-6-5"><path fill="#17151B" d="M13 14h1v1h-1zM19 14h1v1h-1z"/></g><g class="clawd-idle-garden-6-6"><path fill="#17151B" d="M13 15h1v1h-1zM19 15h1v1h-1z"/></g><g class="clawd-idle-garden-6-7"><path fill="#17151B" d="M13 14h1v1h-1zM19 14h1v1h-1z"/></g><g class="clawd-idle-garden-6-8"><path fill="#17151B" d="M13 13h1v1h-1zM19 13h1v1h-1z"/></g><g class="clawd-idle-garden-6-9"><path fill="#17151B" d="M13 14h1v1h-1zM19 14h1v1h-1z"/></g><g class="clawd-idle-garden-6-10"></g><g class="clawd-idle-garden-6-11"><path fill="#17151B" d="M13 14h1v1h-1zM19 14h1v1h-1z"/></g><g class="clawd-idle-garden-6-12"></g><g class="clawd-idle-garden-6-13"><path fill="#17151B" d="M13 14h1v1h-1zM19 14h1v1h-1z"/></g><g class="clawd-idle-garden-6-14"></g><g class="clawd-idle-garden-6-15"><path fill="#17151B" d="M11 14h1v1h-1zM17 14h1v1h-1z"/></g><g class="clawd-idle-garden-6-16"><path fill="#17151B" d="M12 13h1v1h-1zM18 13h1v1h-1z"/></g><g class="clawd-idle-garden-6-17"><path fill="#17151B" d="M13 14h1v1h-1zM19 14h1v1h-1z"/></g><g class="clawd-idle-garden-6-18"></g><g class="clawd-idle-garden-6-19"><path fill="#17151B" d="M13 13h1v1h-1zM19 13h1v1h-1z"/></g><g class="clawd-idle-garden-6-20"><path fill="#17151B" d="M13 14h1v1h-1zM19 14h1v1h-1z"/></g><g class="clawd-idle-garden-6-21"></g><g class="clawd-idle-garden-6-22"><path fill="#17151B" d="M13 14h1v1h-1zM19 14h1v1h-1z"/></g><g class="clawd-idle-garden-6-23"><path fill="#17151B" d="M13 13h1v1h-1zM19 13h1v1h-1z"/></g><g class="clawd-idle-garden-6-24"><path fill="#17151B" d="M13 14h1v1h-1zM19 14h1v1h-1z"/></g><g class="clawd-idle-garden-6-25"></g><g class="clawd-idle-garden-6-26"><path fill="#17151B" d="M13 15h1v1h-1zM19 15h1v1h-1z"/></g><g class="clawd-idle-garden-6-27"><path fill="#17151B" d="M12 14h1v1h-1zM18 14h1v1h-1z"/></g><g class="clawd-idle-garden-7-0"></g><g class="clawd-idle-garden-7-1"><path fill="#4D8BF0" d="M28 12h1v1h-1z"/></g><g class="clawd-idle-garden-7-2"><path fill="#4D8BF0" d="M28 13h1v1h-1z"/></g><g class="clawd-idle-garden-7-3"><path fill="#4D8BF0" d="M27 12h1v1h-1z"/><path fill="#43C6E0" d="M28 14h1v1h-1z"/></g><g class="clawd-idle-garden-7-4"><path fill="#43C6E0" d="M27 13h1v1h-1z"/></g><g class="clawd-idle-garden-7-5"><path fill="#4D8BF0" d="M28 12h1v1h-1z"/></g><g class="clawd-idle-garden-7-6"><path fill="#4D8BF0" d="M28 13h1v1h-1z"/></g><g class="clawd-idle-garden-7-7"><path fill="#43C6E0" d="M28 14h1v1h-1z"/></g><g class="clawd-idle-garden-7-8"></g><g class="clawd-idle-garden-7-9"><path fill="#FF7EA1" d="M20 11h1v1h-1z"/></g><g class="clawd-idle-garden-7-10"><path fill="#FF7EA1" d="M19 9h1v1h-1zM21 9h1v1h-1zM19 10h3v1h-3zM20 11h1v1h-1z"/></g><g class="clawd-idle-garden-7-11"><path fill="#FF7EA1" d="M20 8h1v1h-1zM22 8h1v1h-1zM20 9h3v1h-3zM21 10h1v1h-1z"/></g><g class="clawd-idle-garden-7-12"><path fill="#FF7EA1" d="M19 7h1v1h-1zM21 7h1v1h-1zM19 8h3v1h-3zM20 9h1v1h-1z"/></g><g class="clawd-idle-garden-7-13"><path fill="#FF7EA1" d="M20 6h1v1h-1z"/></g><g class="clawd-idle-garden-7-14"></g><g class="clawd-idle-garden-8-0"><path fill="#8B6CFF" d="M3 12h2v1h-2zM6 12h2v1h-2zM3 13h5v1h-5zM4 14h1v1h-1zM6 14h1v1h-1z"/></g><g class="clawd-idle-garden-8-1"><path fill="#8B6CFF" d="M4 12h1v1h-1zM6 12h1v1h-1zM5 13h1v1h-1zM5 14h1v1h-1z"/></g><g class="clawd-idle-garden-8-2"><path fill="#8B6CFF" d="M3 12h2v1h-2zM6 12h2v1h-2zM3 13h5v1h-5zM4 14h1v1h-1zM6 14h1v1h-1z"/></g><g class="clawd-idle-garden-8-3"><path fill="#8B6CFF" d="M3 12h1v1h-1zM7 12h1v1h-1zM4 13h3v1h-3zM5 14h1v1h-1z"/></g><g class="clawd-idle-garden-8-4"><path fill="#8B6CFF" d="M3 12h2v1h-2zM6 12h2v1h-2zM3 13h5v1h-5zM4 14h1v1h-1zM6 14h1v1h-1z"/></g><g class="clawd-idle-garden-8-5"><path fill="#8B6CFF" d="M3 12h1v1h-1zM7 12h1v1h-1zM4 13h3v1h-3zM5 14h1v1h-1z"/></g><g class="clawd-idle-garden-8-6"><path fill="#8B6CFF" d="M4 10h2v1h-2zM7 10h2v1h-2zM4 11h5v1h-5zM5 12h1v1h-1zM7 12h1v1h-1z"/></g><g class="clawd-idle-garden-8-7"><path fill="#8B6CFF" d="M6 9h1v1h-1zM10 9h1v1h-1zM7 10h3v1h-3zM8 11h1v1h-1z"/></g><g class="clawd-idle-garden-8-8"><path fill="#8B6CFF" d="M9 7h2v1h-2zM12 7h2v1h-2zM9 8h5v1h-5zM10 9h1v1h-1zM12 9h1v1h-1z"/></g><g class="clawd-idle-garden-8-9"><path fill="#8B6CFF" d="M12 6h1v1h-1zM16 6h1v1h-1zM13 7h3v1h-3zM14 8h1v1h-1z"/></g><g class="clawd-idle-garden-8-10"><path fill="#8B6CFF" d="M15 3h2v1h-2zM18 3h2v1h-2zM15 4h5v1h-5zM16 5h1v1h-1zM18 5h1v1h-1z"/></g><g class="clawd-idle-garden-8-11"><path fill="#8B6CFF" d="M18 3h1v1h-1zM22 3h1v1h-1zM19 4h3v1h-3zM20 5h1v1h-1z"/></g><g class="clawd-idle-garden-8-12"><path fill="#8B6CFF" d="M20 1h2v1h-2zM23 1h2v1h-2zM20 2h5v1h-5zM21 3h1v1h-1zM23 3h1v1h-1z"/></g><g class="clawd-idle-garden-8-13"><path fill="#8B6CFF" d="M22 3h1v1h-1zM26 3h1v1h-1zM23 4h3v1h-3zM24 5h1v1h-1z"/></g><g class="clawd-idle-garden-8-14"><path fill="#8B6CFF" d="M24 3h2v1h-2zM27 3h2v1h-2zM24 4h5v1h-5zM25 5h1v1h-1zM27 5h1v1h-1z"/><path fill="#E0A42C" d="M23 9h1v1h-1zM22 10h1v1h-1zM24 10h1v1h-1zM23 11h1v1h-1z"/><path fill="#FFCC47" d="M23 10h1v1h-1z"/></g><g class="clawd-idle-garden-8-15"><path fill="#8B6CFF" d="M26 5h1v1h-1zM30 5h1v1h-1zM27 6h3v1h-3zM28 7h1v1h-1z"/><path fill="#E0A42C" d="M22 9h1v1h-1zM24 9h1v1h-1zM23 10h1v1h-1zM22 11h1v1h-1zM24 11h1v1h-1z"/></g><g class="clawd-idle-garden-8-16"><path fill="#8B6CFF" d="M26 6h2v1h-2zM29 6h2v1h-2zM26 7h5v1h-5zM27 8h1v1h-1zM29 8h1v1h-1z"/></g><g class="clawd-idle-garden-8-17"><path fill="#8B6CFF" d="M26 6h1v1h-1zM30 6h1v1h-1zM27 7h3v1h-3zM28 8h1v1h-1z"/></g><g class="clawd-idle-garden-8-18"><path fill="#8B6CFF" d="M26 6h2v1h-2zM29 6h2v1h-2zM26 7h5v1h-5zM27 8h1v1h-1zM29 8h1v1h-1z"/></g><g class="clawd-idle-garden-8-19"><path fill="#8B6CFF" d="M26 6h1v1h-1zM30 6h1v1h-1zM27 7h3v1h-3zM28 8h1v1h-1z"/></g><g class="clawd-idle-garden-8-20"><path fill="#8B6CFF" d="M27 3h2v1h-2zM30 3h2v1h-2zM27 4h5v1h-5zM28 5h1v1h-1zM30 5h1v1h-1z"/></g><g class="clawd-idle-garden-8-21"><path fill="#8B6CFF" d="M28 3h1v1h-1zM29 4h3v1h-3zM30 5h1v1h-1z"/></g><g class="clawd-idle-garden-8-22"><path fill="#8B6CFF" d="M30 0h2v1h-2zM30 1h2v1h-2zM31 2h1v1h-1z"/></g><g class="clawd-idle-garden-8-23"></g><g class="clawd-idle-garden-8-24"><path fill="#8B6CFF" d="M0 8h1v1h-1zM2 8h2v1h-2zM0 9h4v1h-4zM0 10h1v1h-1zM2 10h1v1h-1z"/></g><g class="clawd-idle-garden-8-25"><path fill="#8B6CFF" d="M1 10h1v1h-1zM5 10h1v1h-1zM2 11h3v1h-3zM3 12h1v1h-1z"/></g><g class="clawd-idle-garden-8-26"><path fill="#8B6CFF" d="M2 10h2v1h-2zM5 10h2v1h-2zM2 11h5v1h-5zM3 12h1v1h-1zM5 12h1v1h-1z"/></g><g class="clawd-idle-garden-8-27"><path fill="#8B6CFF" d="M3 12h1v1h-1zM7 12h1v1h-1zM4 13h3v1h-3zM5 14h1v1h-1z"/></g><g class="clawd-idle-garden-8-28"><path fill="#8B6CFF" d="M3 12h2v1h-2zM6 12h2v1h-2zM3 13h5v1h-5zM4 14h1v1h-1zM6 14h1v1h-1z"/></g></svg>
